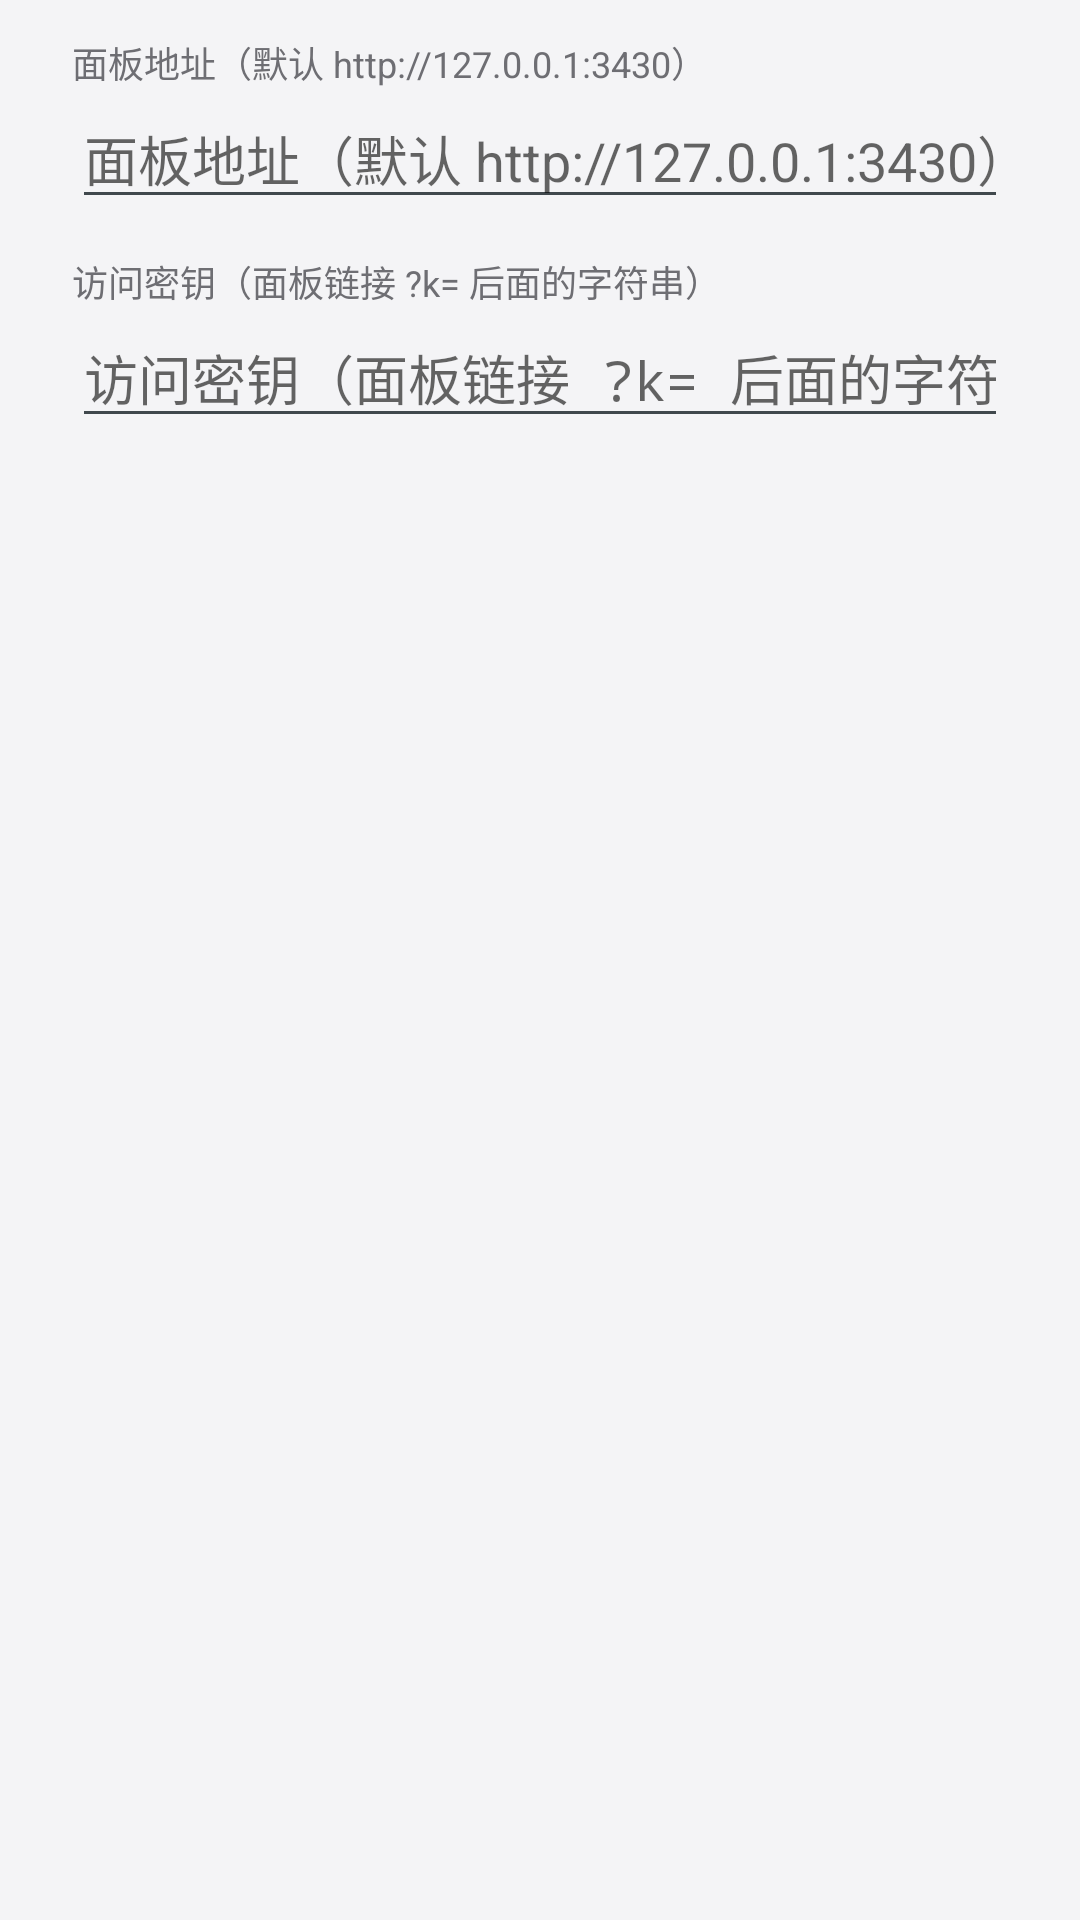

Produce the Android XML layout that renders to this screen, including the resource entries it uses.
<!-- AndroidManifest.xml: application theme AppTheme -->
<!-- res/layout/dialog_settings.xml -->
<?xml version="1.0" encoding="utf-8"?>
<ScrollView xmlns:android="http://schemas.android.com/apk/res/android"
    android:layout_width="match_parent"
    android:layout_height="wrap_content">

    <LinearLayout
        android:layout_width="match_parent"
        android:layout_height="wrap_content"
        android:orientation="vertical"
        android:paddingStart="24dp"
        android:paddingEnd="24dp"
        android:paddingTop="12dp"
        android:paddingBottom="8dp">

        <TextView
            android:layout_width="match_parent"
            android:layout_height="wrap_content"
            android:text="@string/dlg_url_hint"
            android:textColor="@color/fg_sub"
            android:textSize="12sp" />

        <EditText
            android:id="@+id/set_url"
            android:layout_width="match_parent"
            android:layout_height="wrap_content"
            android:hint="@string/dlg_url_hint"
            android:importantForAutofill="no"
            android:inputType="textUri"
            android:singleLine="true" />

        <TextView
            android:layout_width="match_parent"
            android:layout_height="wrap_content"
            android:layout_marginTop="12dp"
            android:text="@string/dlg_key_hint"
            android:textColor="@color/fg_sub"
            android:textSize="12sp" />

        <EditText
            android:id="@+id/set_key"
            android:layout_width="match_parent"
            android:layout_height="wrap_content"
            android:hint="@string/dlg_key_hint"
            android:importantForAutofill="no"
            android:inputType="textPassword"
            android:singleLine="true" />
    </LinearLayout>
</ScrollView>
<!-- resources referenced by this layout -->
<resources>
  <color name="fg_sub">#6E6E73</color>
  <string name="dlg_key_hint">访问密钥（面板链接 ?k= 后面的字符串）</string>
  <string name="dlg_url_hint">面板地址（默认 http://127.0.0.1:3430）</string>
  <style name="AppTheme" parent="@android:style/Theme.DeviceDefault.Light.NoActionBar">
          <item name="android:windowBackground">@color/win_bg</item>
          <item name="android:statusBarColor">@color/win_bg</item>
          <item name="android:navigationBarColor">@color/win_bg</item>
          <item name="android:colorAccent">@color/accent</item>
      </style>
  <color name="win_bg">#F4F4F6</color>
  <color name="accent">#0A84FF</color>
</resources>
